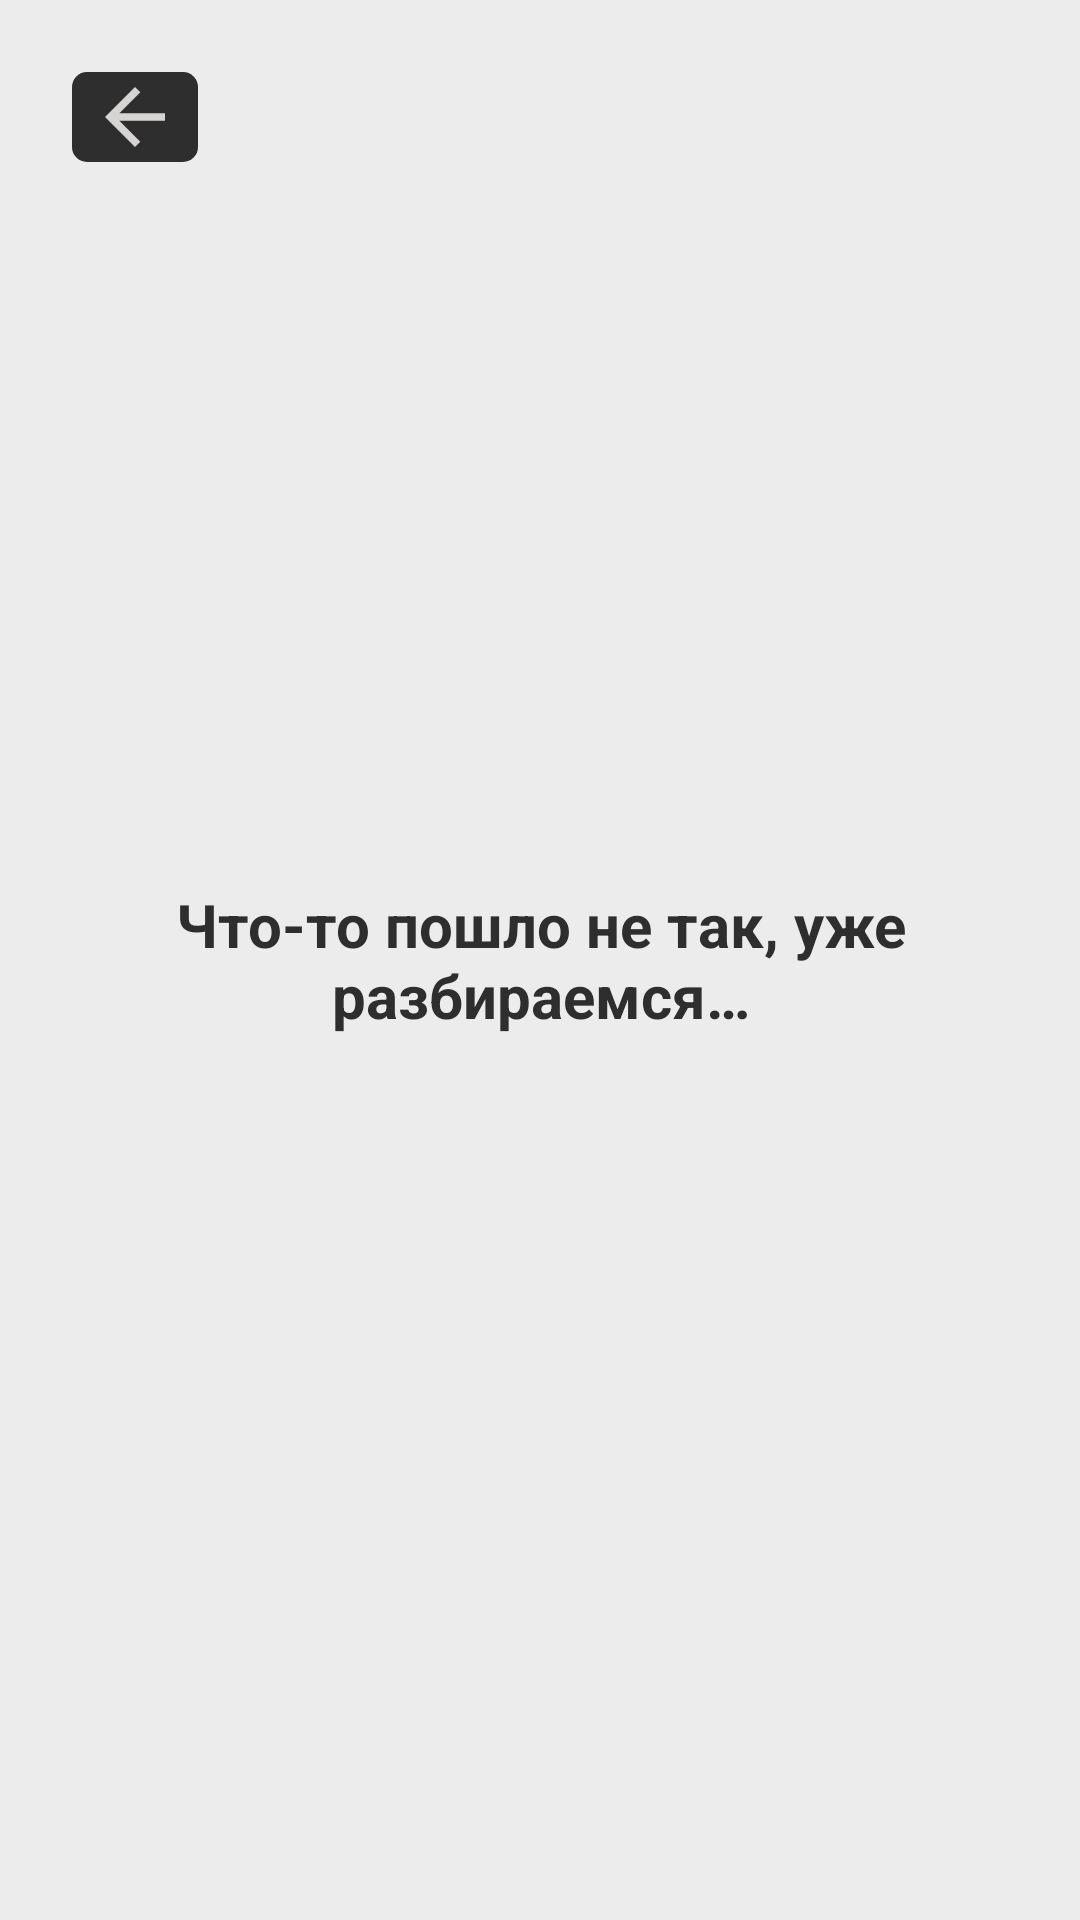

Layout XML and referenced resources for this Android screen:
<!-- AndroidManifest.xml: application theme Theme.HomeApp -->
<!-- res/layout/activity_application_malfunction.xml -->
<?xml version="1.0" encoding="utf-8"?>
<androidx.constraintlayout.widget.ConstraintLayout xmlns:android="http://schemas.android.com/apk/res/android"
    xmlns:app="http://schemas.android.com/apk/res-auto"
    xmlns:tools="http://schemas.android.com/tools"
    android:layout_width="match_parent"
    android:layout_height="match_parent"
    android:background="@color/color_app_background"
    android:orientation="vertical"
    android:padding="12dp">

    <TextView
        android:id="@+id/textView4"
        android:layout_width="wrap_content"
        android:layout_height="wrap_content"
        android:gravity="center"
        android:text="@string/application_malfunction_str"
        android:textColor="@color/color_text_dark"
        android:textSize="20dp"
        android:textStyle="bold"
        app:layout_constraintBottom_toBottomOf="parent"
        app:layout_constraintEnd_toEndOf="parent"
        app:layout_constraintStart_toStartOf="parent"
        app:layout_constraintTop_toTopOf="parent">
    </TextView>

    <ImageButton
        android:id="@+id/back_btn"
        android:layout_width="42dp"
        android:layout_height="30dp"
        android:layout_marginStart="12dp"
        android:layout_marginTop="12dp"
        android:background="@drawable/bg_button"
        android:src="@drawable/ic_back"
        app:layout_constraintStart_toStartOf="parent"
        app:layout_constraintTop_toTopOf="parent" />


</androidx.constraintlayout.widget.ConstraintLayout>
<!-- resources referenced by this layout -->
<resources>
  <color name="color_app_background">#ECECEC</color>
  <color name="color_text_dark">#2E2E2E</color>
  <!-- drawable bg_button (drawable) -->
  <?xml version="1.0" encoding="utf-8"?>
  <selector xmlns:android="http://schemas.android.com/apk/res/android">
      <item>
          <shape android:shape="rectangle">
              <corners android:radius="5dp" />
              <solid android:color="@color/color_button_background" />
          </shape>
      </item>
  </selector>
  <!-- drawable ic_back (drawable) -->
  <vector android:alpha="0.8" android:autoMirrored="true"
      android:height="24dp" android:tint="@color/color_text_light"
      android:viewportHeight="24" android:viewportWidth="24"
      android:width="24dp" xmlns:android="http://schemas.android.com/apk/res/android">
      <path android:fillColor="@color/color_text_light" android:pathData="M20,11H7.83l5.59,-5.59L12,4l-8,8 8,8 1.41,-1.41L7.83,13H20v-2z"/>
  </vector>
  <string name="application_malfunction_str">Что-то пошло не так, уже разбираемся…</string>
  <color name="color_button_background">#2E2E2E</color>
  <color name="color_text_light">#FFFCFC</color>
</resources>
